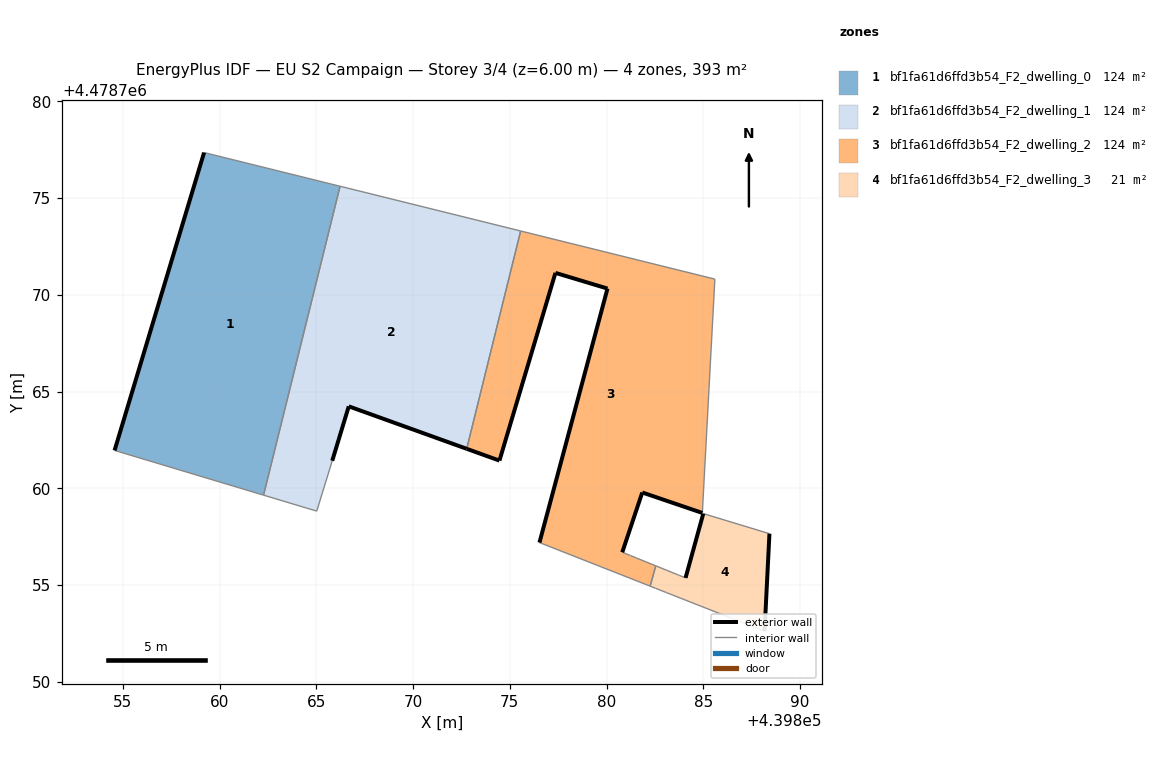
=== STOREY PLAN SPEC (per zone: floor XY polygon, exterior-wall plan segments, windows/doors) ===
zone 1: bf1fa61d6ffd3b54_F2_dwelling_0  (124.1 m²)
  floor: (439862.27, 4478759.65) (439866.23, 4478775.61) (439859.20, 4478777.36) (439854.57, 4478761.96)
  exterior wall: (439854.57, 4478761.96) – (439859.20, 4478777.36)  [16.1 m]
  interior walls: 3
zone 2: bf1fa61d6ffd3b54_F2_dwelling_1  (124.1 m²)
  floor: (439872.77, 4478762.05) (439875.56, 4478773.30) (439866.23, 4478775.61) (439862.27, 4478759.65) (439865.02, 4478758.83) (439865.82, 4478761.43) (439866.67, 4478764.24)
  exterior wall: (439872.77, 4478762.05) – (439866.67, 4478764.24)  [6.5 m]
  exterior wall: (439866.67, 4478764.24) – (439865.82, 4478761.43)  [2.9 m]
  interior walls: 5
zone 3: bf1fa61d6ffd3b54_F2_dwelling_2  (124.1 m²)
  floor: (439882.54, 4478756.00) (439881.52, 4478756.41) (439881.51, 4478756.42) (439881.23, 4478756.53) (439881.20, 4478756.54) (439880.95, 4478756.64) (439880.81, 4478756.70) (439881.84, 4478759.79) (439884.95, 4478758.73) (439885.59, 4478770.82) (439875.56, 4478773.30) (439872.77, 4478762.05) (439874.46, 4478761.44) (439877.35, 4478771.14) (439880.04, 4478770.33) (439876.53, 4478757.20) (439882.25, 4478754.95)
  exterior wall: (439876.53, 4478757.20) – (439880.04, 4478770.33)  [13.6 m]
  exterior wall: (439880.04, 4478770.33) – (439877.35, 4478771.14)  [2.8 m]
  exterior wall: (439877.35, 4478771.14) – (439874.46, 4478761.44)  [10.1 m]
  exterior wall: (439874.46, 4478761.44) – (439872.77, 4478762.05)  [1.8 m]
  exterior wall: (439884.95, 4478758.73) – (439881.84, 4478759.79)  [3.3 m]
  exterior wall: (439881.84, 4478759.79) – (439880.81, 4478756.70)  [3.3 m]
  interior walls: 11
zone 4: bf1fa61d6ffd3b54_F2_dwelling_3  (21.1 m²)
  floor: (439888.16, 4478752.62) (439888.41, 4478757.66) (439885.00, 4478758.70) (439884.08, 4478755.38) (439883.94, 4478755.43) (439883.77, 4478755.50) (439883.66, 4478755.54) (439883.38, 4478755.66) (439883.10, 4478755.77) (439882.54, 4478756.00) (439882.25, 4478754.95) (439882.53, 4478754.84) (439883.09, 4478754.62) (439883.37, 4478754.50) (439887.77, 4478752.77)
  exterior wall: (439884.08, 4478755.38) – (439885.00, 4478758.70)  [3.4 m]
  exterior wall: (439888.41, 4478757.66) – (439888.16, 4478752.62)  [5.0 m]
  interior walls: 13

=== DERIVED (storey summary) ===
Building: EU S2 Campaign
Storey: 3 of 4  (floor level z = 6.00 m)
Storey gross floor area: 393.4 m²
Zones on this storey: 4
  - bf1fa61d6ffd3b54_F2_dwelling_0: floor 124.1 m²; exterior wall 16.1 m (48.2 m²); WWR 0.0%
  - bf1fa61d6ffd3b54_F2_dwelling_1: floor 124.1 m²; exterior wall 9.4 m (28.3 m²); WWR 0.0%
  - bf1fa61d6ffd3b54_F2_dwelling_2: floor 124.1 m²; exterior wall 34.9 m (104.6 m²); WWR 0.0%
  - bf1fa61d6ffd3b54_F2_dwelling_3: floor 21.1 m²; exterior wall 8.5 m (25.5 m²); WWR 0.0%
Zone adjacency (shared interzone walls):
  - bf1fa61d6ffd3b54_F2_dwelling_0 ↔ bf1fa61d6ffd3b54_F2_dwelling_1
  - bf1fa61d6ffd3b54_F2_dwelling_1 ↔ bf1fa61d6ffd3b54_F2_dwelling_2
  - bf1fa61d6ffd3b54_F2_dwelling_2 ↔ bf1fa61d6ffd3b54_F2_dwelling_3